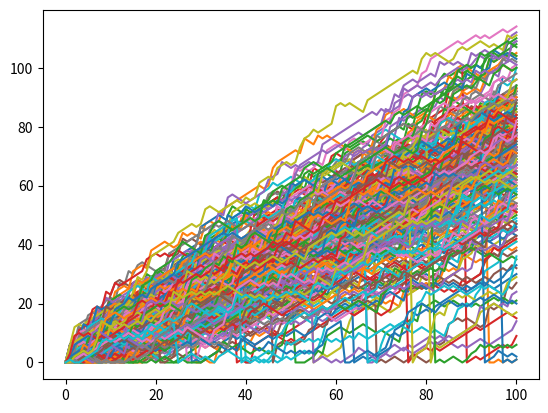

Generate this figure with matplotlib:
# numpy and matplotlib imported, seed set
import matplotlib.pyplot as plt
import numpy as np

# Simulate random walk 250 times
all_walks = []
for i in range(250) :
    random_walk = [0]
    for x in range(100) :
        step = random_walk[-1]
        dice = np.random.randint(1,7)
        if dice <= 2:
            step = max(0, step - 1)
        elif dice <= 5:
            step = step + 1
        else:
            step = step + np.random.randint(1,7)

        # Implement clumsiness
        if np.random.rand() <=0.001 :
            step = 0

        random_walk.append(step)
    all_walks.append(random_walk)

# Create and plot np_aw_t
np_aw_t = np.transpose(np.array(all_walks))
plt.plot(np_aw_t)
plt.show()